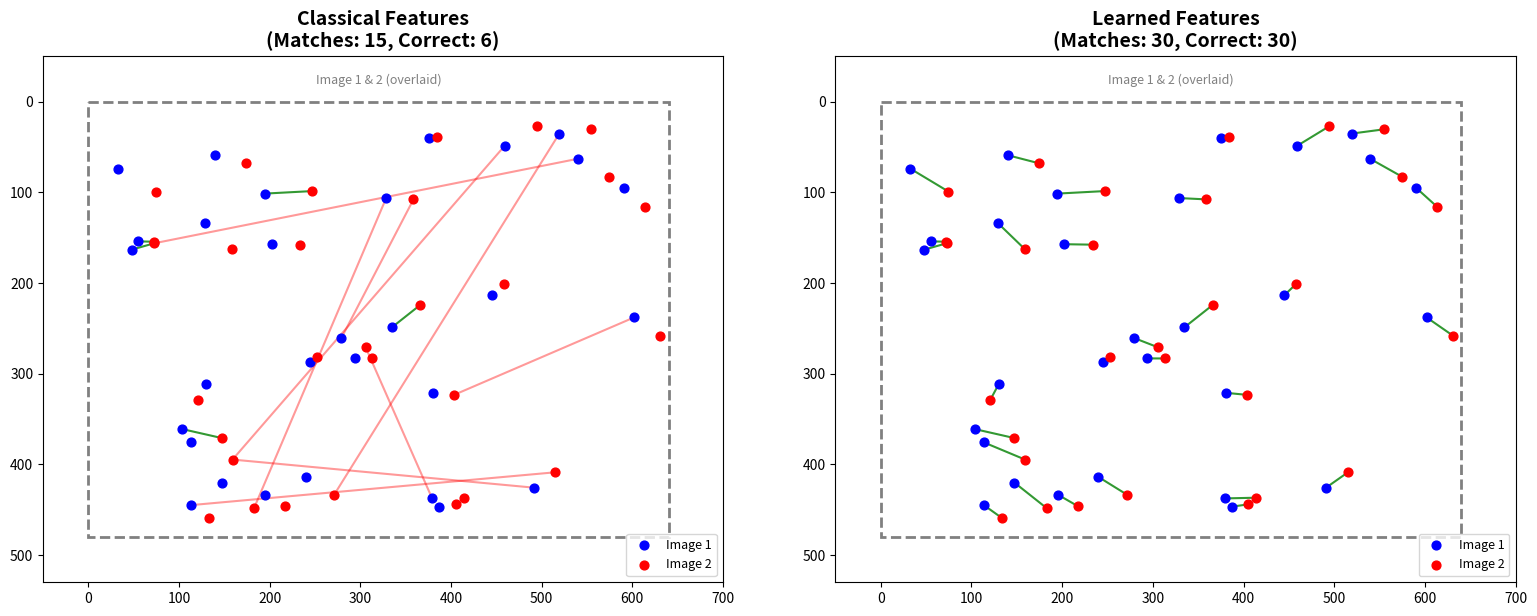
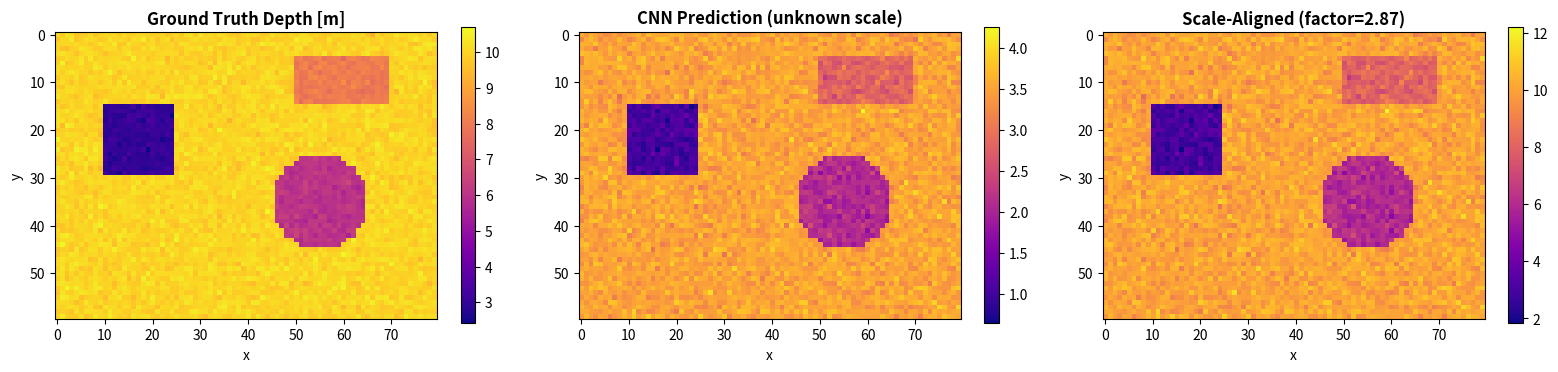
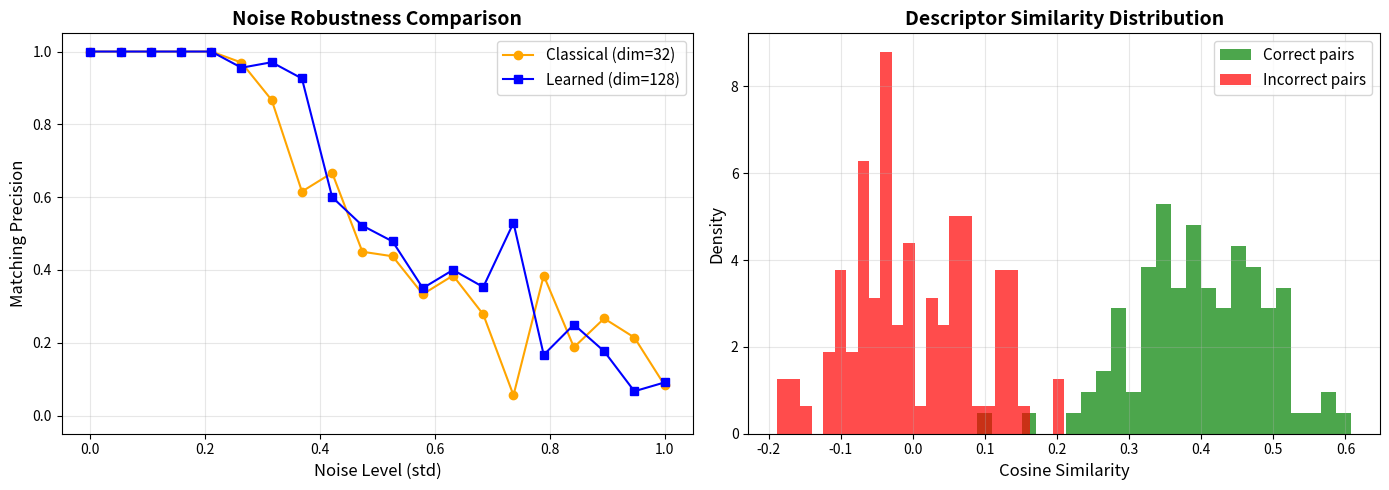

Python code for these plots, in order:
import numpy as np
import matplotlib.pyplot as plt
from matplotlib.patches import ConnectionPatch
np.random.seed(42)

# --- Simulate learned feature descriptors and nearest-neighbor matching ---

def generate_keypoints(n_points, image_size=(640, 480)):
    """Generate random keypoint locations."""
    x = np.random.uniform(20, image_size[0] - 20, n_points)
    y = np.random.uniform(20, image_size[1] - 20, n_points)
    return np.column_stack([x, y])

def generate_descriptors(n_points, dim=128, noise_std=0.0):
    """Generate unit-norm descriptor vectors (simulating CNN output)."""
    desc = np.random.randn(n_points, dim)
    desc = desc / np.linalg.norm(desc, axis=1, keepdims=True)
    if noise_std > 0:
        desc += np.random.randn(n_points, dim) * noise_std
        desc = desc / np.linalg.norm(desc, axis=1, keepdims=True)
    return desc

def nearest_neighbor_match(desc1, desc2, ratio_threshold=0.8):
    """Match descriptors using nearest neighbor with Lowe's ratio test."""
    # Compute cosine similarity (since descriptors are unit-norm, dot product = cosine sim)
    similarity = desc1 @ desc2.T  # (N, M)
    
    matches = []
    for i in range(len(desc1)):
        sorted_idx = np.argsort(-similarity[i])  # descending
        best = similarity[i, sorted_idx[0]]
        second_best = similarity[i, sorted_idx[1]]
        # Ratio test: best match must be significantly better than second best
        if second_best > 0 and best / second_best > 1.0 / ratio_threshold:
            matches.append((i, sorted_idx[0], best))
    return matches

# Generate two sets of keypoints (simulating two camera views)
n_points = 30
kp1 = generate_keypoints(n_points)
kp2 = kp1 + np.random.randn(n_points, 2) * 15 + np.array([30, 5])  # shifted + noise

# Classical descriptors: higher noise, lower discrimination
desc1_classical = generate_descriptors(n_points, dim=32)
desc2_classical = desc1_classical.copy()
desc2_classical += np.random.randn(n_points, 32) * 0.6  # significant noise
desc2_classical /= np.linalg.norm(desc2_classical, axis=1, keepdims=True)

# Learned descriptors: lower noise, better discrimination
desc1_learned = generate_descriptors(n_points, dim=128)
desc2_learned = desc1_learned.copy()
desc2_learned += np.random.randn(n_points, 128) * 0.15  # less noise
desc2_learned /= np.linalg.norm(desc2_learned, axis=1, keepdims=True)

# Match both
matches_classical = nearest_neighbor_match(desc1_classical, desc2_classical)
matches_learned = nearest_neighbor_match(desc1_learned, desc2_learned)

# Count correct matches (ground truth: index i should match index i)
correct_classical = sum(1 for i, j, _ in matches_classical if i == j)
correct_learned = sum(1 for i, j, _ in matches_learned if i == j)

print(f"Classical descriptors (dim=32, high noise):")
print(f"  Matches found: {len(matches_classical)}, Correct: {correct_classical}")
print(f"\nLearned descriptors (dim=128, low noise):")
print(f"  Matches found: {len(matches_learned)}, Correct: {correct_learned}")

# --- Visualize feature matching results ---

fig, axes = plt.subplots(1, 2, figsize=(16, 6))

for ax, matches, title, kp_1, kp_2 in [
    (axes[0], matches_classical, f"Classical Features\n(Matches: {len(matches_classical)}, Correct: {correct_classical})", kp1, kp2),
    (axes[1], matches_learned, f"Learned Features\n(Matches: {len(matches_learned)}, Correct: {correct_learned})", kp1, kp2),
]:
    ax.set_xlim(-50, 700)
    ax.set_ylim(-50, 530)
    ax.set_aspect('equal')
    ax.set_title(title, fontsize=14, fontweight='bold')
    
    # Draw image frames
    ax.add_patch(plt.Rectangle((0, 0), 640, 480, fill=False, edgecolor='gray', linewidth=2, linestyle='--'))
    ax.text(320, -20, 'Image 1 & 2 (overlaid)', ha='center', fontsize=9, color='gray')
    
    # Draw keypoints
    ax.scatter(kp_1[:, 0], kp_1[:, 1], c='blue', s=40, zorder=5, label='Image 1')
    ax.scatter(kp_2[:, 0], kp_2[:, 1], c='red', s=40, zorder=5, label='Image 2')
    
    # Draw matches
    for i, j, score in matches:
        color = 'green' if i == j else 'red'
        alpha = 0.8 if i == j else 0.4
        ax.plot([kp_1[i, 0], kp_2[j, 0]], [kp_1[i, 1], kp_2[j, 1]], 
                color=color, alpha=alpha, linewidth=1.5)
    
    ax.legend(loc='lower right', fontsize=9)
    ax.invert_yaxis()

plt.tight_layout()
plt.savefig('feature_matching_comparison.png', dpi=100, bbox_inches='tight')
plt.show()
print("緑線 = 正しいマッチ、赤線 = 誤マッチ")

# --- Monocular depth prediction: scale ambiguity demonstration ---

def simulate_depth_map(shape=(60, 80)):
    """Create a synthetic scene depth map with objects at various depths."""
    depth = np.ones(shape) * 10.0  # background at 10m
    # Near object (box)
    depth[15:30, 10:25] = 3.0
    # Mid object (cylinder-like)
    cy, cx, r = 35, 55, 10
    yy, xx = np.ogrid[:shape[0], :shape[1]]
    mask = (yy - cy)**2 + (xx - cx)**2 < r**2
    depth[mask] = 6.0
    # Far object
    depth[5:15, 50:70] = 8.0
    # Add smooth gradient noise
    depth += np.random.randn(*shape) * 0.2
    return depth

# Ground truth depth
gt_depth = simulate_depth_map()

# Simulated CNN prediction (relative depth, unknown scale)
scale_factor = 0.35  # CNN predicts up-to-scale
predicted_relative = gt_depth * scale_factor + np.random.randn(*gt_depth.shape) * 0.15

# Show scale ambiguity
fig, axes = plt.subplots(1, 3, figsize=(16, 4))

im0 = axes[0].imshow(gt_depth, cmap='plasma')
axes[0].set_title('Ground Truth Depth [m]', fontsize=12, fontweight='bold')
plt.colorbar(im0, ax=axes[0], shrink=0.8)

im1 = axes[1].imshow(predicted_relative, cmap='plasma')
axes[1].set_title('CNN Prediction (unknown scale)', fontsize=12, fontweight='bold')
plt.colorbar(im1, ax=axes[1], shrink=0.8)

# Align scale using median
scale_est = np.median(gt_depth) / np.median(predicted_relative)
aligned = predicted_relative * scale_est
im2 = axes[2].imshow(aligned, cmap='plasma')
axes[2].set_title(f'Scale-Aligned (factor={scale_est:.2f})', fontsize=12, fontweight='bold')
plt.colorbar(im2, ax=axes[2], shrink=0.8)

for ax in axes:
    ax.set_xlabel('x')
    ax.set_ylabel('y')

plt.tight_layout()
plt.savefig('depth_scale_ambiguity.png', dpi=100, bbox_inches='tight')
plt.show()

print(f"スケール推定値: {scale_est:.3f} (真値: {1/scale_factor:.3f})")
print(f"整合後の平均誤差: {np.mean(np.abs(aligned - gt_depth)):.3f} m")

# --- Comparison: descriptor discriminability under noise ---

noise_levels = np.linspace(0.0, 1.0, 20)
n_test = 50
dims_classical = 32
dims_learned = 128

precision_classical = []
precision_learned = []

for noise in noise_levels:
    # Classical
    d1 = generate_descriptors(n_test, dim=dims_classical)
    d2 = d1 + np.random.randn(n_test, dims_classical) * noise
    d2 /= np.linalg.norm(d2, axis=1, keepdims=True)
    matches = nearest_neighbor_match(d1, d2, ratio_threshold=0.8)
    correct = sum(1 for i, j, _ in matches if i == j)
    precision_classical.append(correct / max(len(matches), 1))
    
    # Learned
    d1 = generate_descriptors(n_test, dim=dims_learned)
    d2 = d1 + np.random.randn(n_test, dims_learned) * noise
    d2 /= np.linalg.norm(d2, axis=1, keepdims=True)
    matches = nearest_neighbor_match(d1, d2, ratio_threshold=0.8)
    correct = sum(1 for i, j, _ in matches if i == j)
    precision_learned.append(correct / max(len(matches), 1))

fig, axes = plt.subplots(1, 2, figsize=(14, 5))

# Precision vs noise
axes[0].plot(noise_levels, precision_classical, 'o-', label=f'Classical (dim={dims_classical})', color='orange')
axes[0].plot(noise_levels, precision_learned, 's-', label=f'Learned (dim={dims_learned})', color='blue')
axes[0].set_xlabel('Noise Level (std)', fontsize=12)
axes[0].set_ylabel('Matching Precision', fontsize=12)
axes[0].set_title('Noise Robustness Comparison', fontsize=14, fontweight='bold')
axes[0].legend(fontsize=11)
axes[0].grid(True, alpha=0.3)
axes[0].set_ylim(-0.05, 1.05)

# Similarity distribution
d_base = generate_descriptors(100, dim=128)
correct_sim = np.array([d_base[i] @ (d_base[i] + np.random.randn(128)*0.2) / 
                         np.linalg.norm(d_base[i] + np.random.randn(128)*0.2) for i in range(100)])
wrong_sim = np.array([d_base[i] @ d_base[(i+1) % 100] for i in range(100)])

axes[1].hist(correct_sim, bins=25, alpha=0.7, label='Correct pairs', color='green', density=True)
axes[1].hist(wrong_sim, bins=25, alpha=0.7, label='Incorrect pairs', color='red', density=True)
axes[1].set_xlabel('Cosine Similarity', fontsize=12)
axes[1].set_ylabel('Density', fontsize=12)
axes[1].set_title('Descriptor Similarity Distribution', fontsize=14, fontweight='bold')
axes[1].legend(fontsize=11)
axes[1].grid(True, alpha=0.3)

plt.tight_layout()
plt.savefig('descriptor_comparison.png', dpi=100, bbox_inches='tight')
plt.show()
